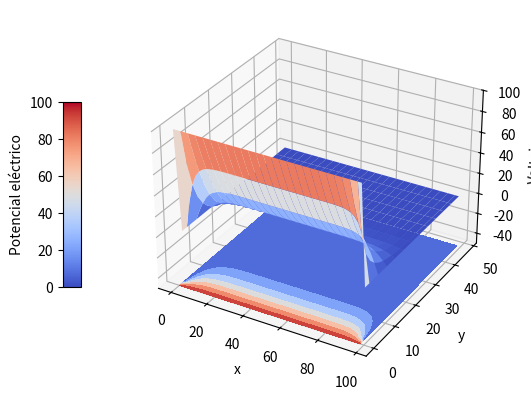

This chart was generated by the following Python code:
#!/usr/bin/env python3
# -*- coding: utf-8 -*-
"""
Created on Sun Nov 27 17:50:18 2022

[redacted]
"""


import numpy as np
import matplotlib.pylab as plt
from matplotlib import cm

Nmax = 100
Niter = 70
V = np.zeros((Nmax, Nmax), float)

for i in range(100):
    for j in range(100):
        V[i][j] = 0.0

for k in range(0, Nmax-1):
    V[k,0] = 100.0

for iter in range(Niter):
    if iter%10 == 0: print(iter)
    
    for i in range(1, Nmax-2):
        for j in range(1, Nmax-2):
            V[i,j] = 0.25 * (V[i+1,j] + V[i-1,j] + V[i,j+1] + V[i,j-1])

x = range(0, Nmax-1, 2); y = range(0, 50, 2)

X, Y = plt.meshgrid(x, y)

def functz(V):
    z = V[X, Y]
    return z

Z = functz(V)



fig = plt.figure()
# ax = Axes3D(fig)
ax = fig.add_subplot(projection='3d')
surf = ax.plot_surface(X, Y, Z, rstride=2, cstride=2, linewidth=0.5, cmap=cm.coolwarm)
surf.set_clim([np.min(Z), np.max(Z)])

ax.set_zlabel('Voltaje')
ax.set_xlabel('x')
ax.set_ylabel('y')

# Para la barra lateral
cbar = fig.colorbar(surf, shrink=0.5, aspect=10, location='left')
cbar.ax.set_ylabel('Potencial eléctrico', rotation=90)
cset = ax.contourf(X,Y,Z, zdir='z', offset=-50, cmap=cm.coolwarm)

ax.set_zlim(-50, 100)

#plt.savefig('plot_Ejercicio_Laplace_Potencial_01.eps', format='eps')
plt.show()
